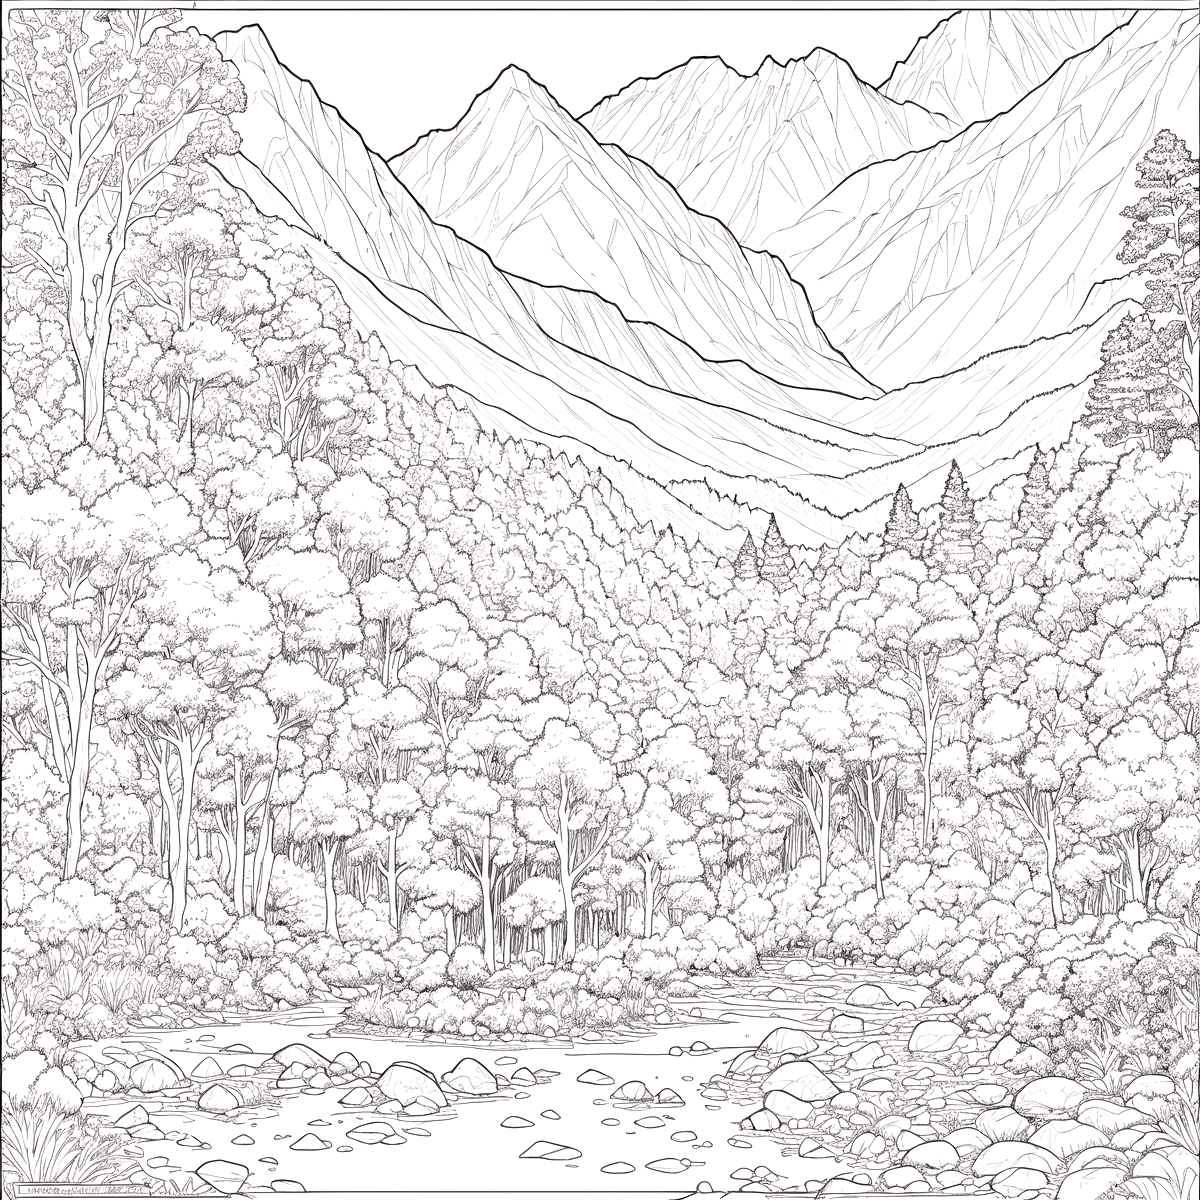
Generation parameters embedded in this image by AUTOMATIC1111 Stable Diffusion web UI or a fork of it (Forge, ...) (PNG 'parameters' text chunk):
beautiful scenery, forest,hiking (masterpiece:1.3), ultra high res, highly detailed, monochrome, coloring page, b&w, line art
Negative prompt: (worst quality, low quality:1.5), colorful, nsfw
Steps: 35, Sampler: DPM++ 2M Karras, CFG scale: 7, Seed: 2596630748, Size: 600x600, Model hash: 7e47612988, Model: foolkatGODOF_v3, Denoising strength: 0.7, Hires upscale: 2, Hires upscaler: Latent, Version: 1.7.0